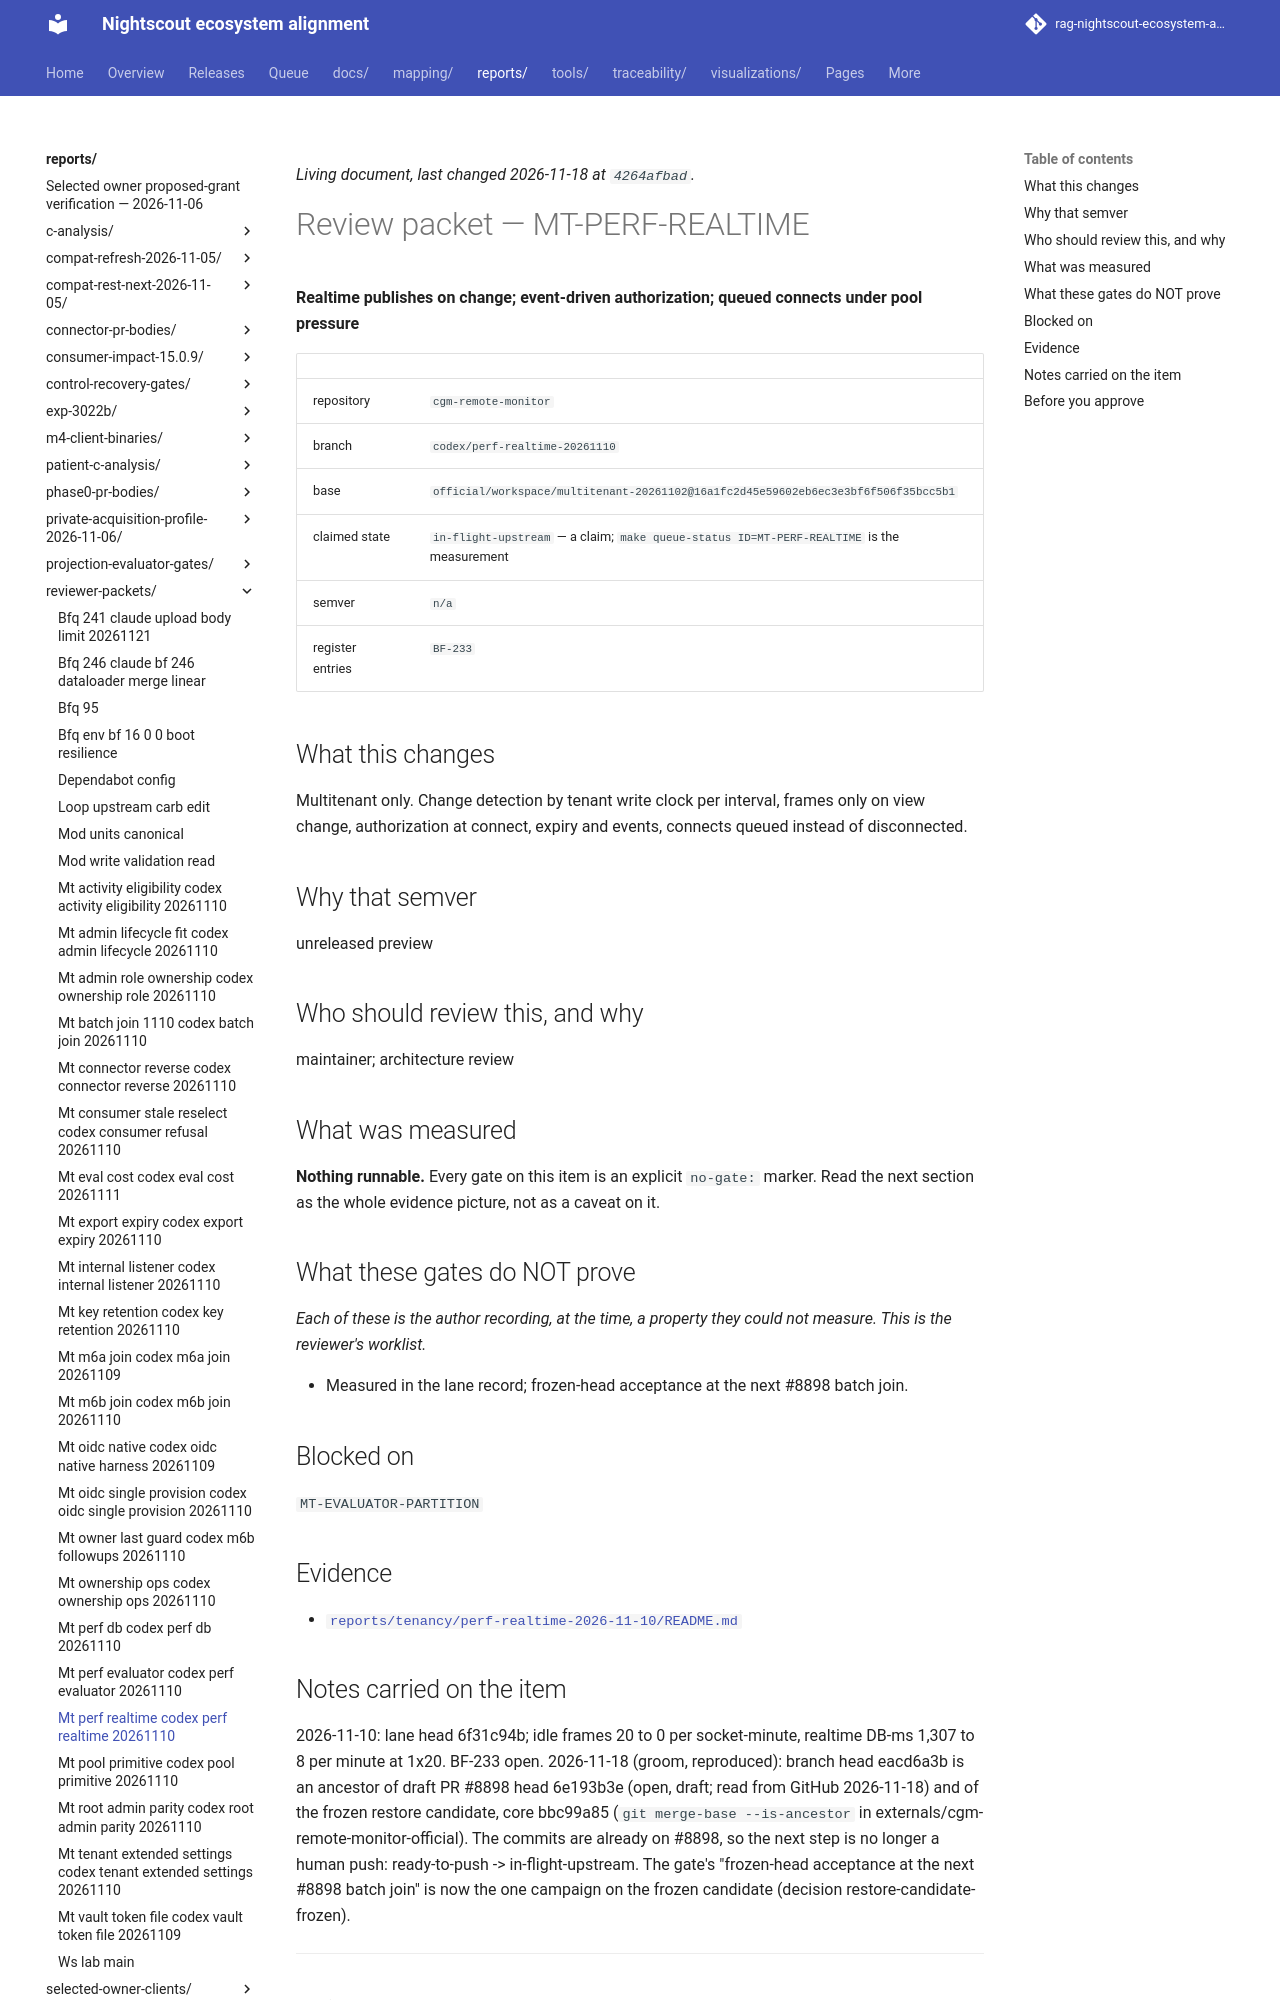

repository: bewest/rag-nightscout-ecosystem-alignment · page: reports/reviewer-packets/mt-perf-realtime-codex-perf-realtime-20261110.html · generator: mkdocs

<!--
  ============================================================================
  GENERATED FILE - MUST NOT BE HAND-EDITED.

  Source of truth:  queue/work-queue.yaml
  Generator:        tools/queue/emit_packets.py   (make packets)
  Staleness check:  python3 tools/queue/emit_packets.py --check

  Review NOTES belong on the pull request, not here. This file is a projection
  of the manifest; anything written into it is destroyed by the next run.
  ============================================================================
-->

# Review packet — MT-PERF-REALTIME

**Realtime publishes on change; event-driven authorization; queued connects
under pool pressure**

| | |
|---|---|
| repository | `cgm-remote-monitor` |
| branch | `codex/perf-realtime-20261110` |
| base | `official/workspace/multitenant-20261102@16a1fc2d45e59602eb6ec3e3bf6f506f35bcc5b1` |
| claimed state | `in-flight-upstream` — a claim; `make queue-status ID=MT-PERF-REALTIME` is the measurement |
| semver | `n/a` |
| register entries | `BF-233` |

## What this changes

Multitenant only. Change detection by tenant write clock per interval, frames
only on view change, authorization at connect, expiry and events, connects
queued instead of disconnected.

## Why that semver

unreleased preview

## Who should review this, and why

maintainer; architecture review

## What was measured

**Nothing runnable.** Every gate on this item is an explicit `no-gate:` marker. Read the next section as the whole evidence picture, not as a caveat on it.

## What these gates do NOT prove

*Each of these is the author recording, at the time, a property they could not measure. This is the reviewer's worklist.*

- Measured in the lane record; frozen-head acceptance at the next #8898
  batch join.

## Blocked on

`MT-EVALUATOR-PARTITION`

## Evidence

- [`reports/tenancy/perf-realtime-2026-11-10/README.md`](../../reports/tenancy/perf-realtime-2026-11-10/README.md)

## Notes carried on the item

2026-11-10: lane head 6f31c94b; idle frames 20 to 0 per socket-minute,
realtime DB-ms 1,307 to 8 per minute at 1x20. BF-233 open. 2026-11-18 (groom,
reproduced): branch head eacd6a3b is an ancestor of draft PR #8898 head
6e193b3e (open, draft; read from GitHub 2026-11-18) and of the frozen restore
candidate, core bbc99a85 (`git merge-base --is-ancestor` in externals/cgm-
remote-monitor-official). The commits are already on #8898, so the next step
is no longer a human push: ready-to-push -> in-flight-upstream. The gate's
"frozen-head acceptance at the next #8898 batch join" is now the one campaign
on the frozen candidate (decision restore-candidate-frozen).

---
